Run: headless pygame with SDL's dummy video driver; simulated clock (each Clock.tick advances the game by its frame time, no real sleeping); random seed 0; keys injected as events and as key.get_pressed() state; no mouse input.
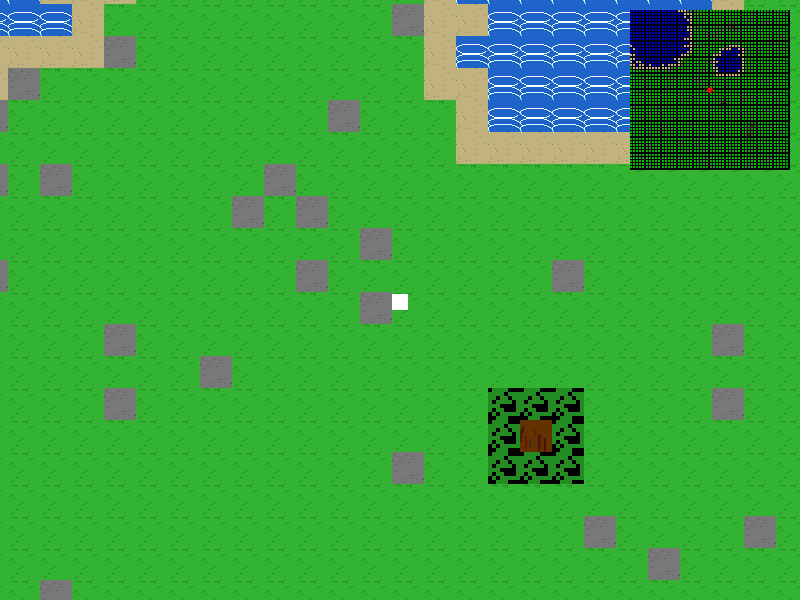
Frame 1 of 4 · flips 1–60 · no input
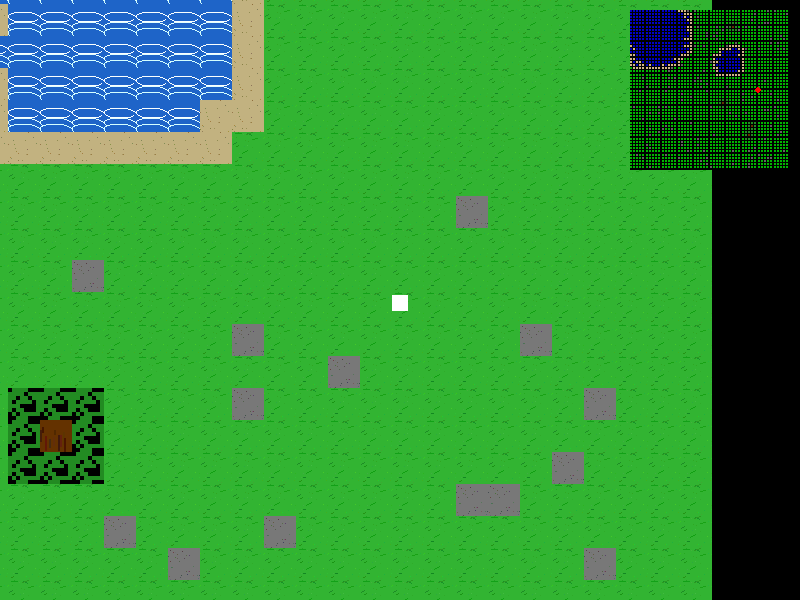
Frame 2 of 4 · flips 61–180 · tapped SPACE, RETURN · held RIGHT (→), D
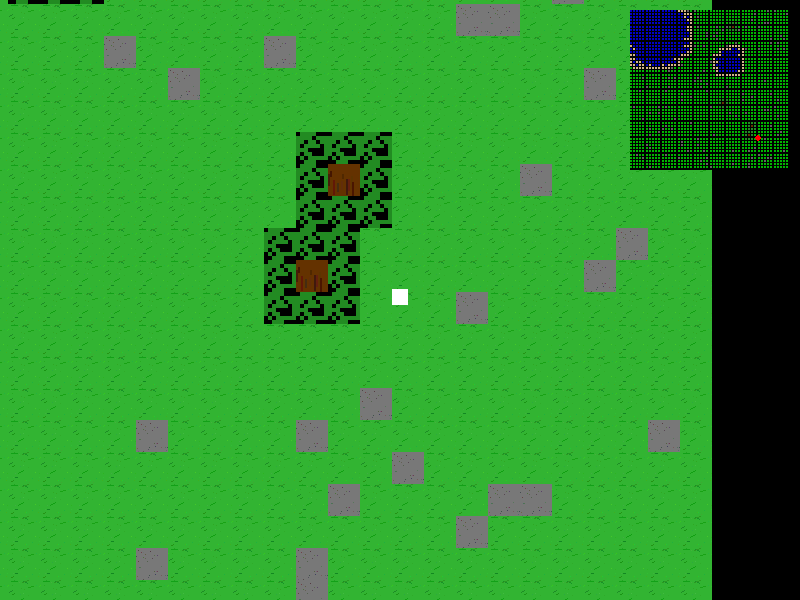
Frame 3 of 4 · flips 181–300 · held DOWN (↓), S
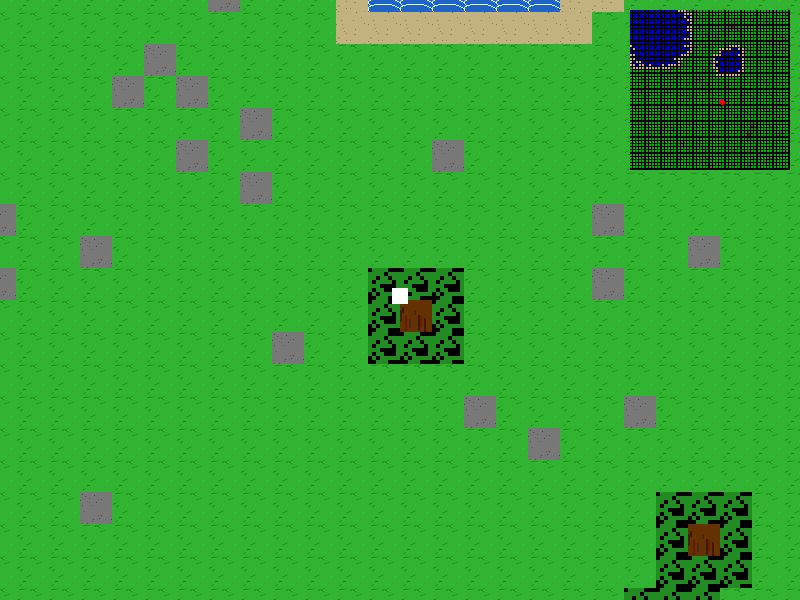
Frame 4 of 4 · flips 301–420 · held LEFT (←), A, UP (↑), W

The pygame program that drew these frames:

import pygame
import sys
import random
import math

# Constants
SCREEN_WIDTH, SCREEN_HEIGHT = 800, 600
TILE_SIZE = 32
MAP_WIDTH, MAP_HEIGHT = 50, 50
MINIMAP_SCALE = 0.1
FPS = 60
SWIM_SPEED_FACTOR = 0.5
BOB_AMPLITUDE = 4
BOB_SPEED = 400

# Colors
def rand_color(base, variance):
    return tuple(
        max(0, min(255, base[i] + random.randint(-variance, variance)))
        for i in range(3)
    )

WHITE = (255, 255, 255)
BLACK = (0, 0, 0)
BROWN = (100, 50, 0)
LEAF_GREEN = (34, 139, 34)

# Initialize pygame
pygame.init()
screen = pygame.display.set_mode((SCREEN_WIDTH, SCREEN_HEIGHT))
pygame.display.set_caption("2D World with Trees & Refined Bob")
clock = pygame.time.Clock()

# Tile generation functions
def make_grass_tile():
    surf = pygame.Surface((TILE_SIZE, TILE_SIZE))
    base = (50, 180, 50)
    surf.fill(base)
    for _ in range(20):
        x, y = random.randint(0, TILE_SIZE - 1), random.randint(0, TILE_SIZE - 1)
        surf.set_at((x, y), rand_color(base, 20))
    for _ in range(10):
        x, y = random.randint(0, TILE_SIZE - 1), random.randint(0, TILE_SIZE - 1)
        length = random.randint(3, 7)
        angle = random.uniform(-math.pi / 4, math.pi / 4)
        pygame.draw.line(
            surf,
            rand_color((30, 150, 30), 15),
            (x, y),
            (x + math.cos(angle) * length, y - math.sin(angle) * length),
            1,
        )
    return surf

def make_water_tile():
    surf = pygame.Surface((TILE_SIZE, TILE_SIZE))
    base = (30, 100, 200)
    surf.fill(base)
    for _ in range(3):
        y = random.randint(0, TILE_SIZE - 5)
        pygame.draw.arc(
            surf,
            rand_color((255, 255, 255), 50),
            (0, y, TILE_SIZE, 10),
            0,
            random.uniform(math.pi, 2 * math.pi),
            1,
        )
    return surf

def make_sand_tile():
    surf = pygame.Surface((TILE_SIZE, TILE_SIZE))
    base = (194, 178, 128)
    surf.fill(base)
    for _ in range(20):
        x, y = random.randint(0, TILE_SIZE - 1), random.randint(0, TILE_SIZE - 1)
        surf.set_at((x, y), rand_color((150, 130, 80), 20))
    return surf

def make_block_tile():
    surf = pygame.Surface((TILE_SIZE, TILE_SIZE), pygame.SRCALPHA)
    base = (120, 120, 120)
    surf.fill(base)
    for _ in range(30):
        x, y = random.randint(0, TILE_SIZE - 1), random.randint(0, TILE_SIZE - 1)
        surf.set_at((x, y), rand_color((90, 90, 90), 30))
    return surf

def make_trunk_tile():
    surf = pygame.Surface((TILE_SIZE, TILE_SIZE), pygame.SRCALPHA)
    surf.fill(BROWN)
    for _ in range(10):
        x = random.randint(0, TILE_SIZE - 1)
        h = random.randint(5, TILE_SIZE // 2)
        y = random.randint(0, TILE_SIZE - h)
        pygame.draw.rect(surf, rand_color((80, 40, 0), 20), (x, y, 2, h))
    return surf

def make_leaf_tile():
    surf = pygame.Surface((TILE_SIZE, TILE_SIZE), pygame.SRCALPHA)
    cell = 4
    for i in range(0, TILE_SIZE, cell):
        for j in range(0, TILE_SIZE, cell):
            if random.random() < 0.7:
                pygame.draw.rect(surf, LEAF_GREEN, (i, j, cell, cell))
    return surf

# Generate static textures once
grass_tile = make_grass_tile()
water_tile = make_water_tile()  # Fix: pre-generate this
sand_tile = make_sand_tile()
block_proto = make_block_tile()
trunk_proto = make_trunk_tile()
leaf_proto = make_leaf_tile()

# World generation
world_map = [[0] * MAP_WIDTH for _ in range(MAP_HEIGHT)]
block_textures = {}
trunk_textures = {}
leaves = []
tree_positions = []

def generate_lakes_and_sand():
    for _ in range(random.randint(3, 6)):
        cx = random.randint(0, MAP_WIDTH - 1)
        cy = random.randint(0, MAP_HEIGHT - 1)
        r = random.randint(4, 10)
        for y in range(max(0, cy - r), min(MAP_HEIGHT, cy + r)):
            for x in range(max(0, cx - r), min(MAP_WIDTH, cx + r)):
                if math.hypot(x - cx, y - cy) < r * (0.8 + 0.4 * random.random()):
                    world_map[y][x] = 1  # water
    for y in range(MAP_HEIGHT):
        for x in range(MAP_WIDTH):
            if world_map[y][x] == 1:
                for dy in (-1, 0, 1):
                    for dx in (-1, 0, 1):
                        nx, ny = x + dx, y + dy
                        if 0 <= nx < MAP_WIDTH and 0 <= ny < MAP_HEIGHT and world_map[ny][nx] == 0:
                            world_map[ny][nx] = 2  # sand

generate_lakes_and_sand()

# Place trees and blocks
choices = [(x, y) for y in range(MAP_HEIGHT) for x in range(MAP_WIDTH) if world_map[y][x] == 0]
tree_positions = random.sample(choices, 4)
for tx, ty in tree_positions:
    world_map[ty][tx] = 4  # trunk
    trunk_textures[(tx, ty)] = trunk_proto.copy()
    for ly in range(ty - 1, ty + 2):
        for lx in range(tx - 1, tx + 2):
            if 0 <= lx < MAP_WIDTH and 0 <= ly < MAP_HEIGHT and world_map[ly][lx] == 0:
                world_map[ly][lx] = 5  # leaf
                leaves.append(((lx, ly), leaf_proto.copy()))

for y in range(MAP_HEIGHT):
    for x in range(MAP_WIDTH):
        if world_map[y][x] == 0 and random.random() < 0.05:
            world_map[y][x] = 3
            block_textures[(x, y)] = block_proto.copy()

# Player setup
player_size = TILE_SIZE // 2
player_speed = 4
player_pos = [MAP_WIDTH // 2 * TILE_SIZE, MAP_HEIGHT // 2 * TILE_SIZE]
player_rect = pygame.Rect(*player_pos, player_size, player_size)
camera_offset = [0, 0]

# Drawing
def draw_world():
    for y, row in enumerate(world_map):
        for x, t in enumerate(row):
            sx = x * TILE_SIZE - camera_offset[0]
            sy = y * TILE_SIZE - camera_offset[1]
            if -TILE_SIZE < sx < SCREEN_WIDTH and -TILE_SIZE < sy < SCREEN_HEIGHT:
                if t == 0:
                    screen.blit(grass_tile, (sx, sy))
                elif t == 1:
                    screen.blit(water_tile, (sx, sy))
                elif t == 2:
                    screen.blit(sand_tile, (sx, sy))
                elif t == 3:
                    screen.blit(block_textures[(x, y)], (sx, sy))
                elif t == 4:
                    screen.blit(trunk_textures[(x, y)], (sx, sy))

def draw_minimap():
    mw = int(MAP_WIDTH * TILE_SIZE * MINIMAP_SCALE)
    mh = int(MAP_HEIGHT * TILE_SIZE * MINIMAP_SCALE)
    mini = pygame.Surface((mw, mh))
    cmap = {
        0: (0, 180, 0),
        1: (0, 0, 200),
        2: (210, 180, 140),
        3: (100, 100, 100),
        4: BROWN,
        5: LEAF_GREEN,
    }
    for y, row in enumerate(world_map):
        for x, t in enumerate(row):
            color = cmap.get(t, (0, 0, 0))
            rx, ry = int(x * TILE_SIZE * MINIMAP_SCALE), int(y * TILE_SIZE * MINIMAP_SCALE)
            pygame.draw.rect(mini, color, (rx, ry, 2, 2))
    px = int(player_rect.centerx * MINIMAP_SCALE)
    py = int(player_rect.centery * MINIMAP_SCALE)
    pygame.draw.circle(mini, (255, 0, 0), (px, py), 3)
    screen.blit(mini, (SCREEN_WIDTH - mw - 10, 10))

# Game loop
running = True
start_ticks = pygame.time.get_ticks()

while running:
    dt = clock.tick(FPS)
    for event in pygame.event.get():
        if event.type == pygame.QUIT:
            running = False

    keys = pygame.key.get_pressed()
    dx = dy = 0
    if keys[pygame.K_w]: dy -= 1
    if keys[pygame.K_s]: dy += 1
    if keys[pygame.K_a]: dx -= 1
    if keys[pygame.K_d]: dx += 1

    # Normalize movement
    if dx != 0 and dy != 0:
        dx *= 0.7071
        dy *= 0.7071

    # Determine if in water
    cx, cy = int(player_rect.centerx / TILE_SIZE), int(player_rect.centery / TILE_SIZE)
    in_water = 0 <= cx < MAP_WIDTH and 0 <= cy < MAP_HEIGHT and world_map[cy][cx] == 1
    speed = player_speed * (SWIM_SPEED_FACTOR if in_water else 1)

    player_rect.x += dx * speed
    player_rect.y += dy * speed

    camera_offset[0] = player_rect.centerx - SCREEN_WIDTH // 2
    camera_offset[1] = player_rect.centery - SCREEN_HEIGHT // 2

    # Bobbing effect
    elapsed = pygame.time.get_ticks() - start_ticks
    bob_offset = math.sin(elapsed / BOB_SPEED) * BOB_AMPLITUDE

    screen.fill(BLACK)
    draw_world()
    for (x, y), surf in leaves:
        screen.blit(surf, (x * TILE_SIZE - camera_offset[0], y * TILE_SIZE - camera_offset[1]))
    pygame.draw.rect(screen, WHITE, (player_rect.x - camera_offset[0], player_rect.y - camera_offset[1] + bob_offset, player_size, player_size))
    draw_minimap()

    pygame.display.flip()

pygame.quit()
sys.exit() 
